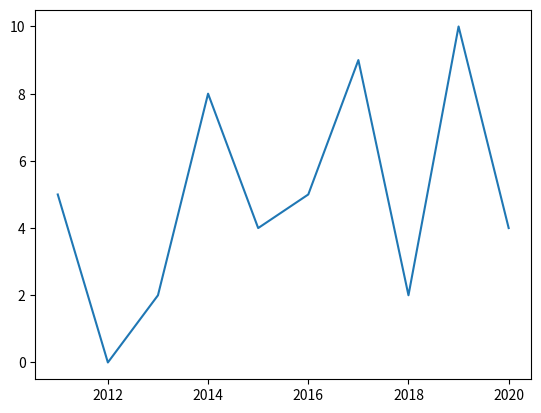

Source code (Python):
import matplotlib.pyplot as plt
import numpy as np
import random as rd

data = [2011, 2012, 2013, 2014, 2015, 2016, 2017, 2018, 2019, 2020]
dados = []

for i in range(10):
    dados.append(rd.randint(0,10))

print(dados)
np_data = np.array(data)
np_dados = np.array(dados)
print(np_dados)

plt.plot(np_data,np_dados)
plt.show()